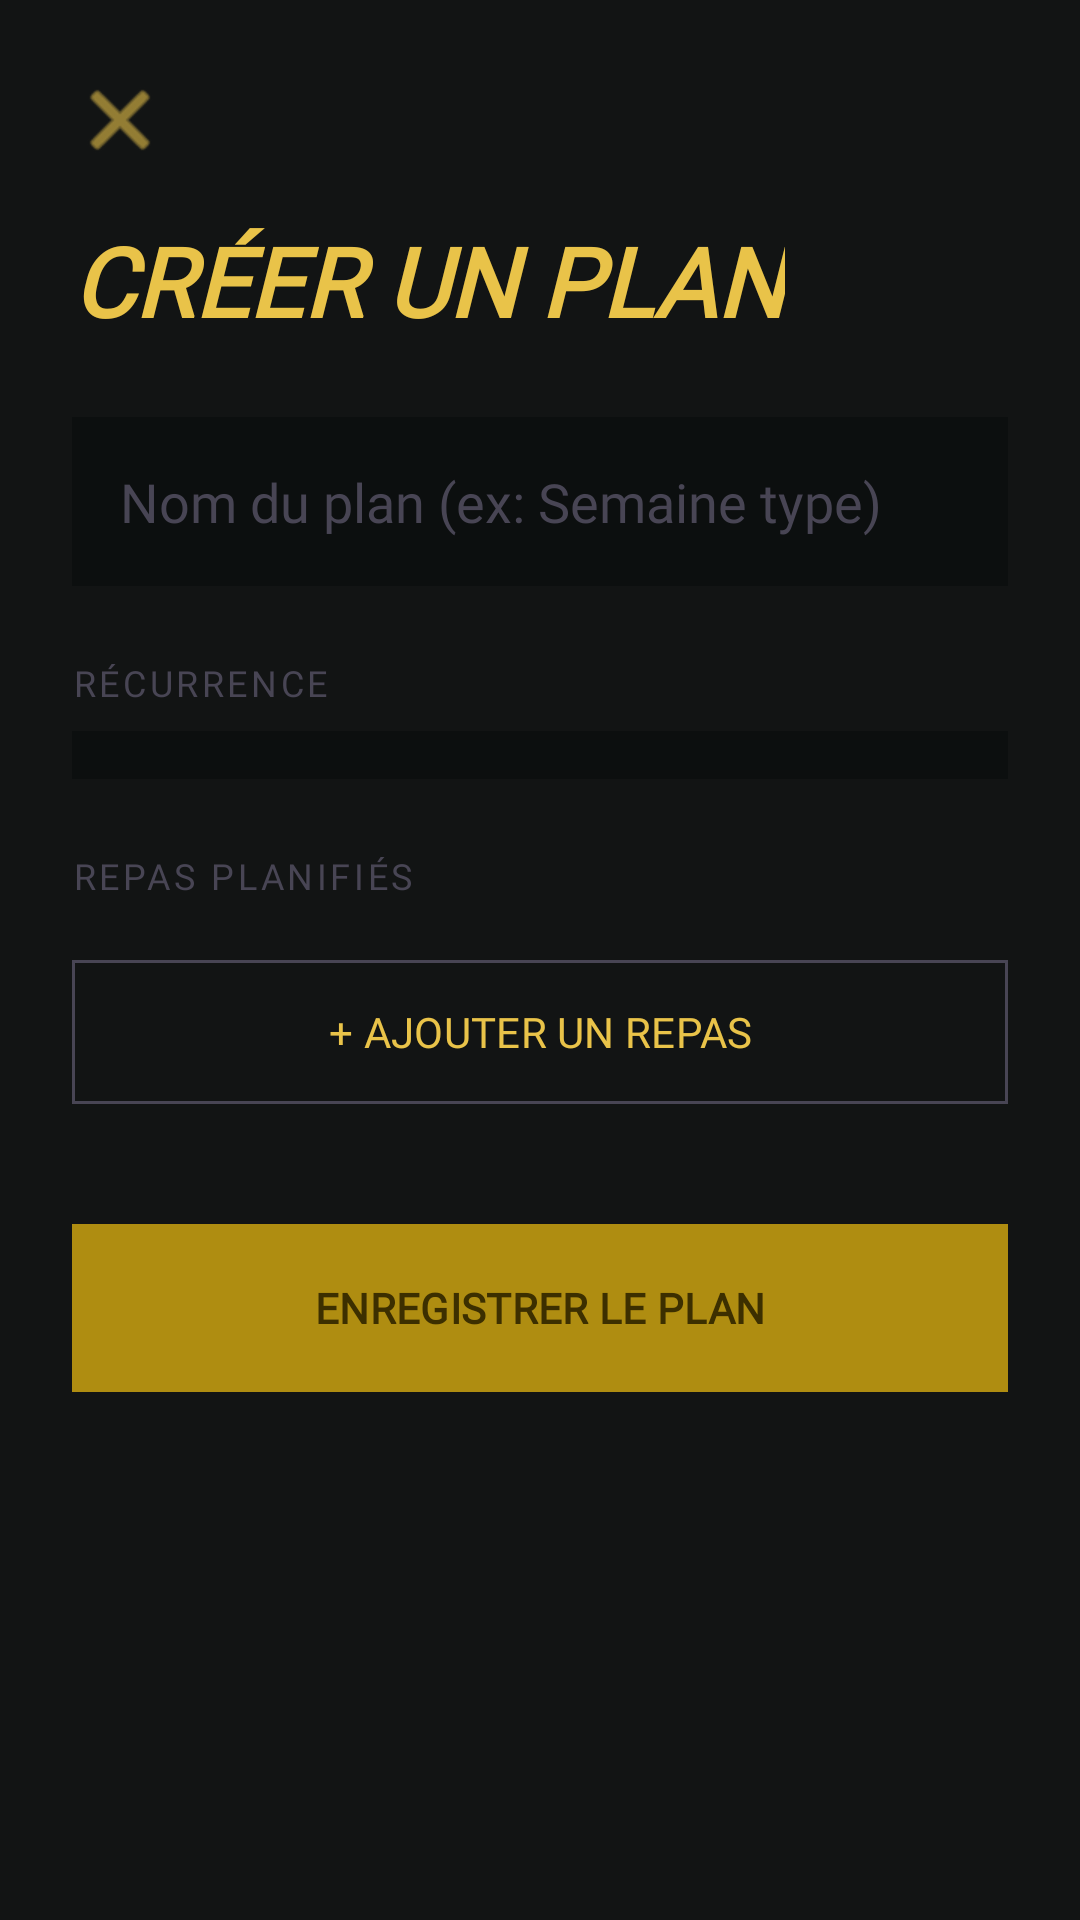

Android layout source for this screen:
<!-- AndroidManifest.xml: application theme Theme.OlympusFront -->
<!-- res/layout/activity_create_meal_plan.xml -->
<?xml version="1.0" encoding="utf-8"?>
<androidx.core.widget.NestedScrollView xmlns:android="http://schemas.android.com/apk/res/android"
    xmlns:app="http://schemas.android.com/apk/res-auto"
    android:layout_width="match_parent"
    android:layout_height="match_parent"
    android:background="@color/surface">

    <LinearLayout
        android:layout_width="match_parent"
        android:layout_height="wrap_content"
        android:orientation="vertical"
        android:padding="24dp">

        <ImageView
            android:id="@+id/btn_back"
            android:layout_width="32dp"
            android:layout_height="32dp"
            android:contentDescription="Retour"
            android:src="@android:drawable/ic_menu_close_clear_cancel"
            app:tint="@color/secondary" />

        <TextView
            android:id="@+id/screen_title"
            android:layout_width="wrap_content"
            android:layout_height="wrap_content"
            android:layout_marginTop="16dp"
            android:fontFamily="@font/newsreader"
            android:text="CRÉER UN PLAN"
            android:textColor="@color/secondary"
            android:textSize="32sp"
            android:textStyle="bold|italic" />

        <EditText
            android:id="@+id/et_plan_name"
            android:layout_width="match_parent"
            android:layout_height="wrap_content"
            android:layout_marginTop="24dp"
            android:background="@color/surface_container_lowest"
            android:fontFamily="@font/manrope"
            android:hint="Nom du plan (ex: Semaine type)"
            android:inputType="text"
            android:padding="16dp"
            android:textColor="@color/marble_white"
            android:textColorHint="@color/outline_variant" />

        <TextView
            android:layout_width="wrap_content"
            android:layout_height="wrap_content"
            android:layout_marginTop="24dp"
            android:fontFamily="@font/manrope"
            android:letterSpacing="0.1"
            android:text="RÉCURRENCE"
            android:textColor="@color/outline_variant"
            android:textSize="12sp" />

        <Spinner
            android:id="@+id/spinner_recurrence"
            android:layout_width="match_parent"
            android:layout_height="wrap_content"
            android:layout_marginTop="8dp"
            android:background="@color/surface_container_lowest"
            android:padding="8dp" />

        <LinearLayout
            android:id="@+id/container_weekdays"
            android:layout_width="match_parent"
            android:layout_height="wrap_content"
            android:layout_marginTop="12dp"
            android:orientation="vertical"
            android:visibility="gone">

            <CheckBox
                android:id="@+id/cb_mon"
                android:layout_width="wrap_content"
                android:layout_height="wrap_content"
                android:buttonTint="@color/secondary"
                android:text="Lundi"
                android:textColor="@color/marble_white" />

            <CheckBox
                android:id="@+id/cb_tue"
                android:layout_width="wrap_content"
                android:layout_height="wrap_content"
                android:buttonTint="@color/secondary"
                android:text="Mardi"
                android:textColor="@color/marble_white" />

            <CheckBox
                android:id="@+id/cb_wed"
                android:layout_width="wrap_content"
                android:layout_height="wrap_content"
                android:buttonTint="@color/secondary"
                android:text="Mercredi"
                android:textColor="@color/marble_white" />

            <CheckBox
                android:id="@+id/cb_thu"
                android:layout_width="wrap_content"
                android:layout_height="wrap_content"
                android:buttonTint="@color/secondary"
                android:text="Jeudi"
                android:textColor="@color/marble_white" />

            <CheckBox
                android:id="@+id/cb_fri"
                android:layout_width="wrap_content"
                android:layout_height="wrap_content"
                android:buttonTint="@color/secondary"
                android:text="Vendredi"
                android:textColor="@color/marble_white" />

            <CheckBox
                android:id="@+id/cb_sat"
                android:layout_width="wrap_content"
                android:layout_height="wrap_content"
                android:buttonTint="@color/secondary"
                android:text="Samedi"
                android:textColor="@color/marble_white" />

            <CheckBox
                android:id="@+id/cb_sun"
                android:layout_width="wrap_content"
                android:layout_height="wrap_content"
                android:buttonTint="@color/secondary"
                android:text="Dimanche"
                android:textColor="@color/marble_white" />
        </LinearLayout>

        <LinearLayout
            android:id="@+id/container_custom"
            android:layout_width="match_parent"
            android:layout_height="wrap_content"
            android:layout_marginTop="12dp"
            android:gravity="center_vertical"
            android:orientation="horizontal"
            android:visibility="gone">

            <TextView
                android:layout_width="wrap_content"
                android:layout_height="wrap_content"
                android:fontFamily="@font/manrope"
                android:text="Tous les "
                android:textColor="@color/marble_white" />

            <EditText
                android:id="@+id/et_custom_interval"
                android:layout_width="64dp"
                android:layout_height="wrap_content"
                android:background="@color/surface_container_lowest"
                android:gravity="center"
                android:inputType="number"
                android:padding="12dp"
                android:text="2"
                android:textColor="@color/marble_white" />

            <TextView
                android:layout_width="wrap_content"
                android:layout_height="wrap_content"
                android:fontFamily="@font/manrope"
                android:text=" jours"
                android:textColor="@color/marble_white" />
        </LinearLayout>

        <TextView
            android:layout_width="wrap_content"
            android:layout_height="wrap_content"
            android:layout_marginTop="24dp"
            android:fontFamily="@font/manrope"
            android:letterSpacing="0.1"
            android:text="REPAS PLANIFIÉS"
            android:textColor="@color/outline_variant"
            android:textSize="12sp" />

        <LinearLayout
            android:id="@+id/entries_container"
            android:layout_width="match_parent"
            android:layout_height="wrap_content"
            android:layout_marginTop="8dp"
            android:orientation="vertical" />

        <com.google.android.material.button.MaterialButton
            android:id="@+id/btn_add_meal"
            style="@style/Widget.Material3.Button.OutlinedButton"
            android:layout_width="match_parent"
            android:layout_height="56dp"
            android:layout_marginTop="8dp"
            android:fontFamily="@font/manrope"
            android:text="+ AJOUTER UN REPAS"
            android:textColor="@color/secondary"
            app:cornerRadius="0dp"
            app:strokeColor="@color/outline_variant" />

        <com.google.android.material.button.MaterialButton
            android:id="@+id/btn_save_plan"
            android:layout_width="match_parent"
            android:layout_height="64dp"
            android:layout_marginTop="32dp"
            android:backgroundTint="@color/secondary_container"
            android:fontFamily="@font/newsreader"
            android:text="ENREGISTRER LE PLAN"
            android:textColor="@color/on_secondary"
            android:textStyle="bold"
            app:cornerRadius="0dp" />

    </LinearLayout>
</androidx.core.widget.NestedScrollView>
<!-- resources referenced by this layout -->
<resources>
  <color name="marble_white">#E2E2E2</color>
  <color name="on_secondary">#3C2F00</color>
  <color name="outline_variant">#484554</color>
  <color name="secondary">#E9C349</color>
  <color name="secondary_container">#AF8D11</color>
  <color name="surface">#121414</color>
  <color name="surface_container_lowest">#0C0F0F</color>
  <style name="Theme.OlympusFront" parent="Base.Theme.OlympusFront" />
  <style name="Base.Theme.OlympusFront" parent="Theme.Material3.DayNight.NoActionBar">
          
          <item name="colorPrimary">@color/primary_container</item>
          <item name="colorSecondary">@color/secondary</item>
          <item name="android:windowBackground">@color/surface</item>
  
          
          <item name="fontFamily">@font/manrope</item>
      </style>
  <color name="primary_container">#5D3FD3</color>
</resources>
